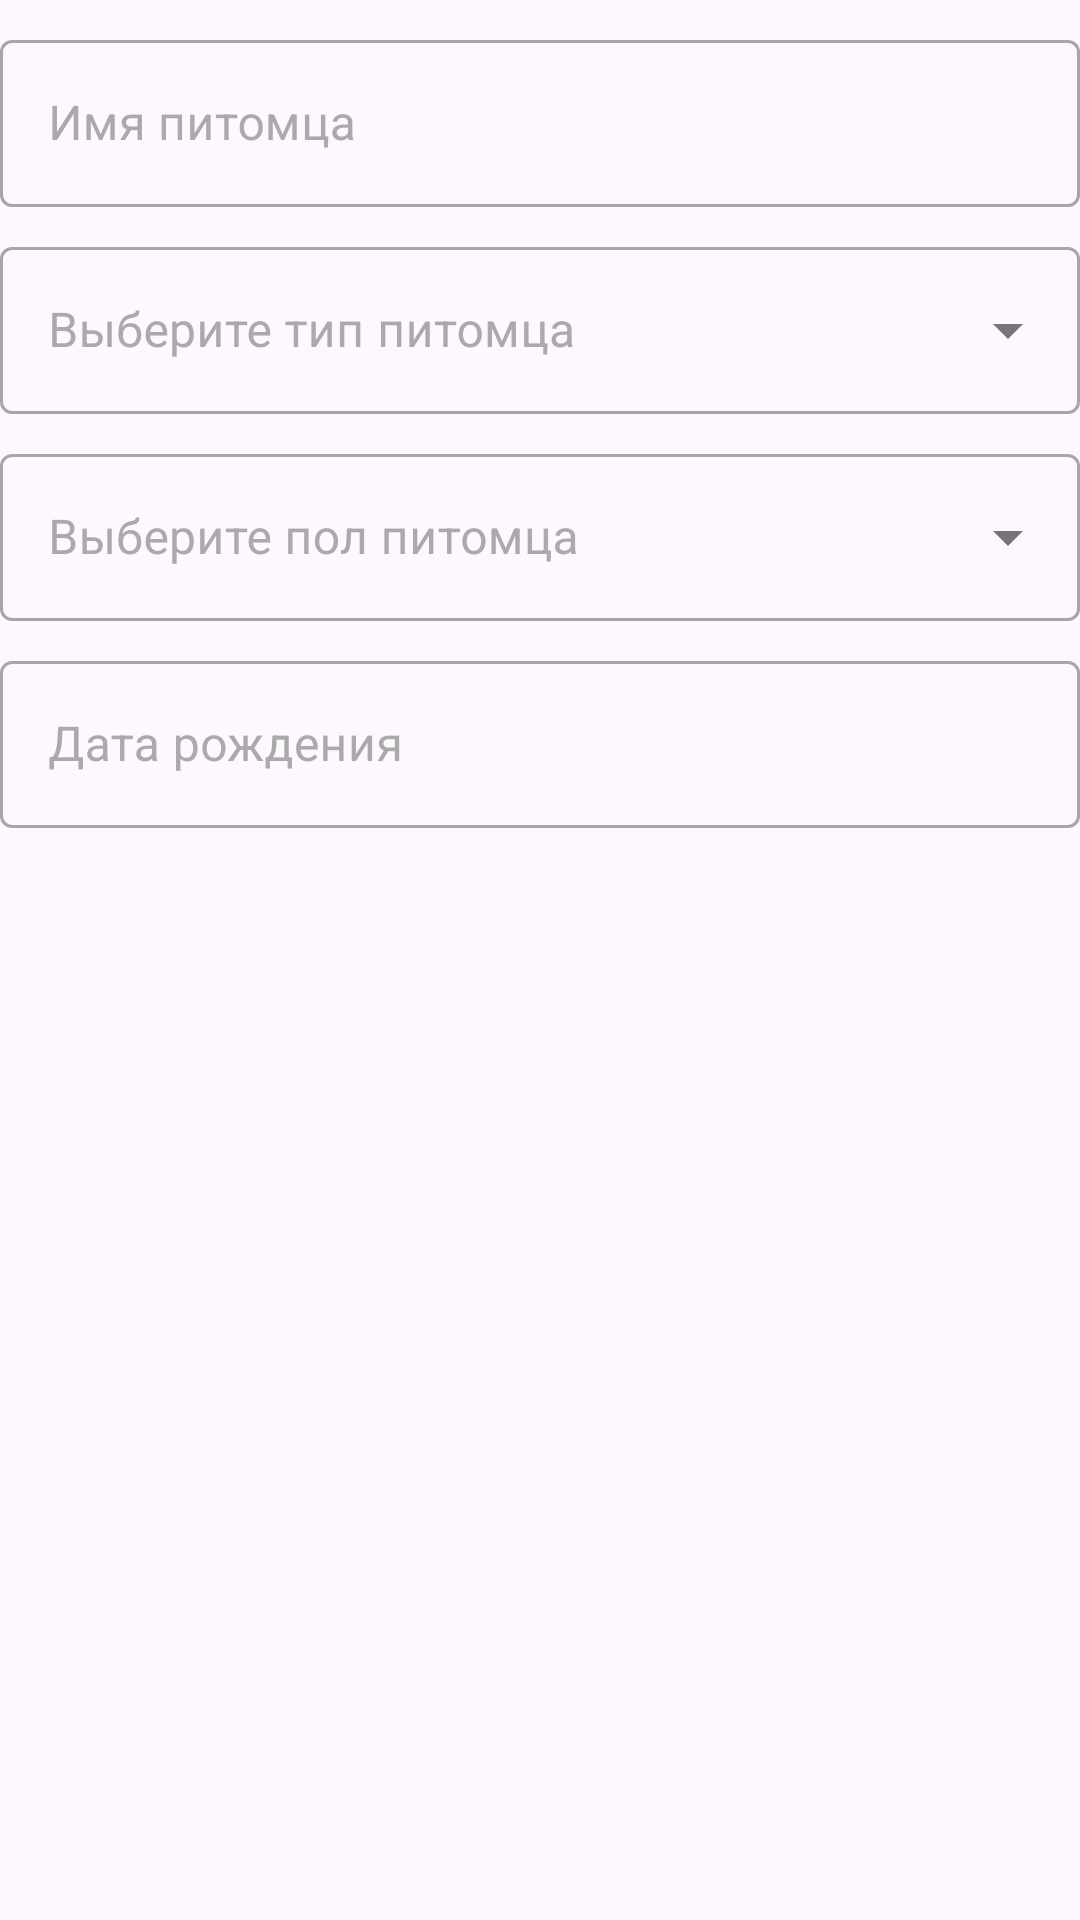

Here is an Android app screen rendered from its layout file. Give the layout XML and the strings, colors and styles it references.
<!-- AndroidManifest.xml: application theme Theme.VetClinic -->
<!-- res/layout/fragment_pet_registration_form.xml -->
<?xml version="1.0" encoding="utf-8"?>
<LinearLayout xmlns:android="http://schemas.android.com/apk/res/android"
    xmlns:tools="http://schemas.android.com/tools"
    android:layout_width="match_parent"
    android:layout_height="match_parent"
    android:orientation="vertical"
    tools:context=".presentation.mainScreen.homeScreen.profileFragment.petFragment.addPetFragment.AddPetFragment">


        <com.google.android.material.textfield.TextInputLayout
            android:id="@+id/til_name"
            style="@style/Widget.MaterialComponents.TextInputLayout.OutlinedBox"
            android:layout_width="match_parent"
            android:layout_height="wrap_content"
            android:layout_marginTop="8dp"
            android:textColorHint="@android:color/darker_gray">

                <com.google.android.material.textfield.TextInputEditText
                    android:id="@+id/et_pet_name"
                    android:layout_width="match_parent"
                    android:layout_height="wrap_content"
                    android:hint="Имя питомца"
                    android:inputType="textCapWords" />
        </com.google.android.material.textfield.TextInputLayout>

        <com.google.android.material.textfield.TextInputLayout
            android:id="@+id/til_type"
            android:layout_width="match_parent"
            android:layout_height="wrap_content"
            style="@style/Widget.MaterialComponents.TextInputLayout.OutlinedBox.ExposedDropdownMenu"
            android:layout_marginTop="8dp"
            android:textColorHint="@android:color/darker_gray">

                <AutoCompleteTextView
                    android:id="@+id/auto_pet_type"
                    android:hint="Выберите тип питомца"
                    android:layout_width="match_parent"
                    android:layout_height="wrap_content" />

        </com.google.android.material.textfield.TextInputLayout>

        <com.google.android.material.textfield.TextInputLayout
            android:id="@+id/til_gender"
            android:layout_width="match_parent"
            android:layout_height="wrap_content"
            style="@style/Widget.MaterialComponents.TextInputLayout.OutlinedBox.ExposedDropdownMenu"
            android:layout_marginTop="8dp"
            android:textColorHint="@android:color/darker_gray">

                <AutoCompleteTextView
                    android:id="@+id/auto_pet_gender"
                    android:layout_width="match_parent"
                    android:hint="Выберите пол питомца"
                    android:layout_height="wrap_content" />

        </com.google.android.material.textfield.TextInputLayout>



        <com.google.android.material.textfield.TextInputLayout
            android:id="@+id/til_bday"
            android:layout_width="match_parent"
            android:layout_marginTop="8dp"
            style="@style/Widget.MaterialComponents.TextInputLayout.OutlinedBox"
            android:textColorHint="@android:color/darker_gray"
            android:layout_height="wrap_content"

            >

                <com.google.android.material.textfield.TextInputEditText
                    android:id="@+id/etBday"
                    android:hint="Дата рождения"
                    android:layout_width="match_parent"
                    android:layout_height="wrap_content"
                    android:focusable="false"
                    android:cursorVisible="false"
                    android:inputType="none"
                    android:clickable="true"
                     />
        </com.google.android.material.textfield.TextInputLayout>

</LinearLayout>
<!-- resources referenced by this layout -->
<resources>
  <style name="Theme.VetClinic" parent="Base.Theme.VetClinic" />
  <style name="Base.Theme.VetClinic" parent="Theme.Material3.DayNight.NoActionBar">
          
          
      </style>
</resources>
